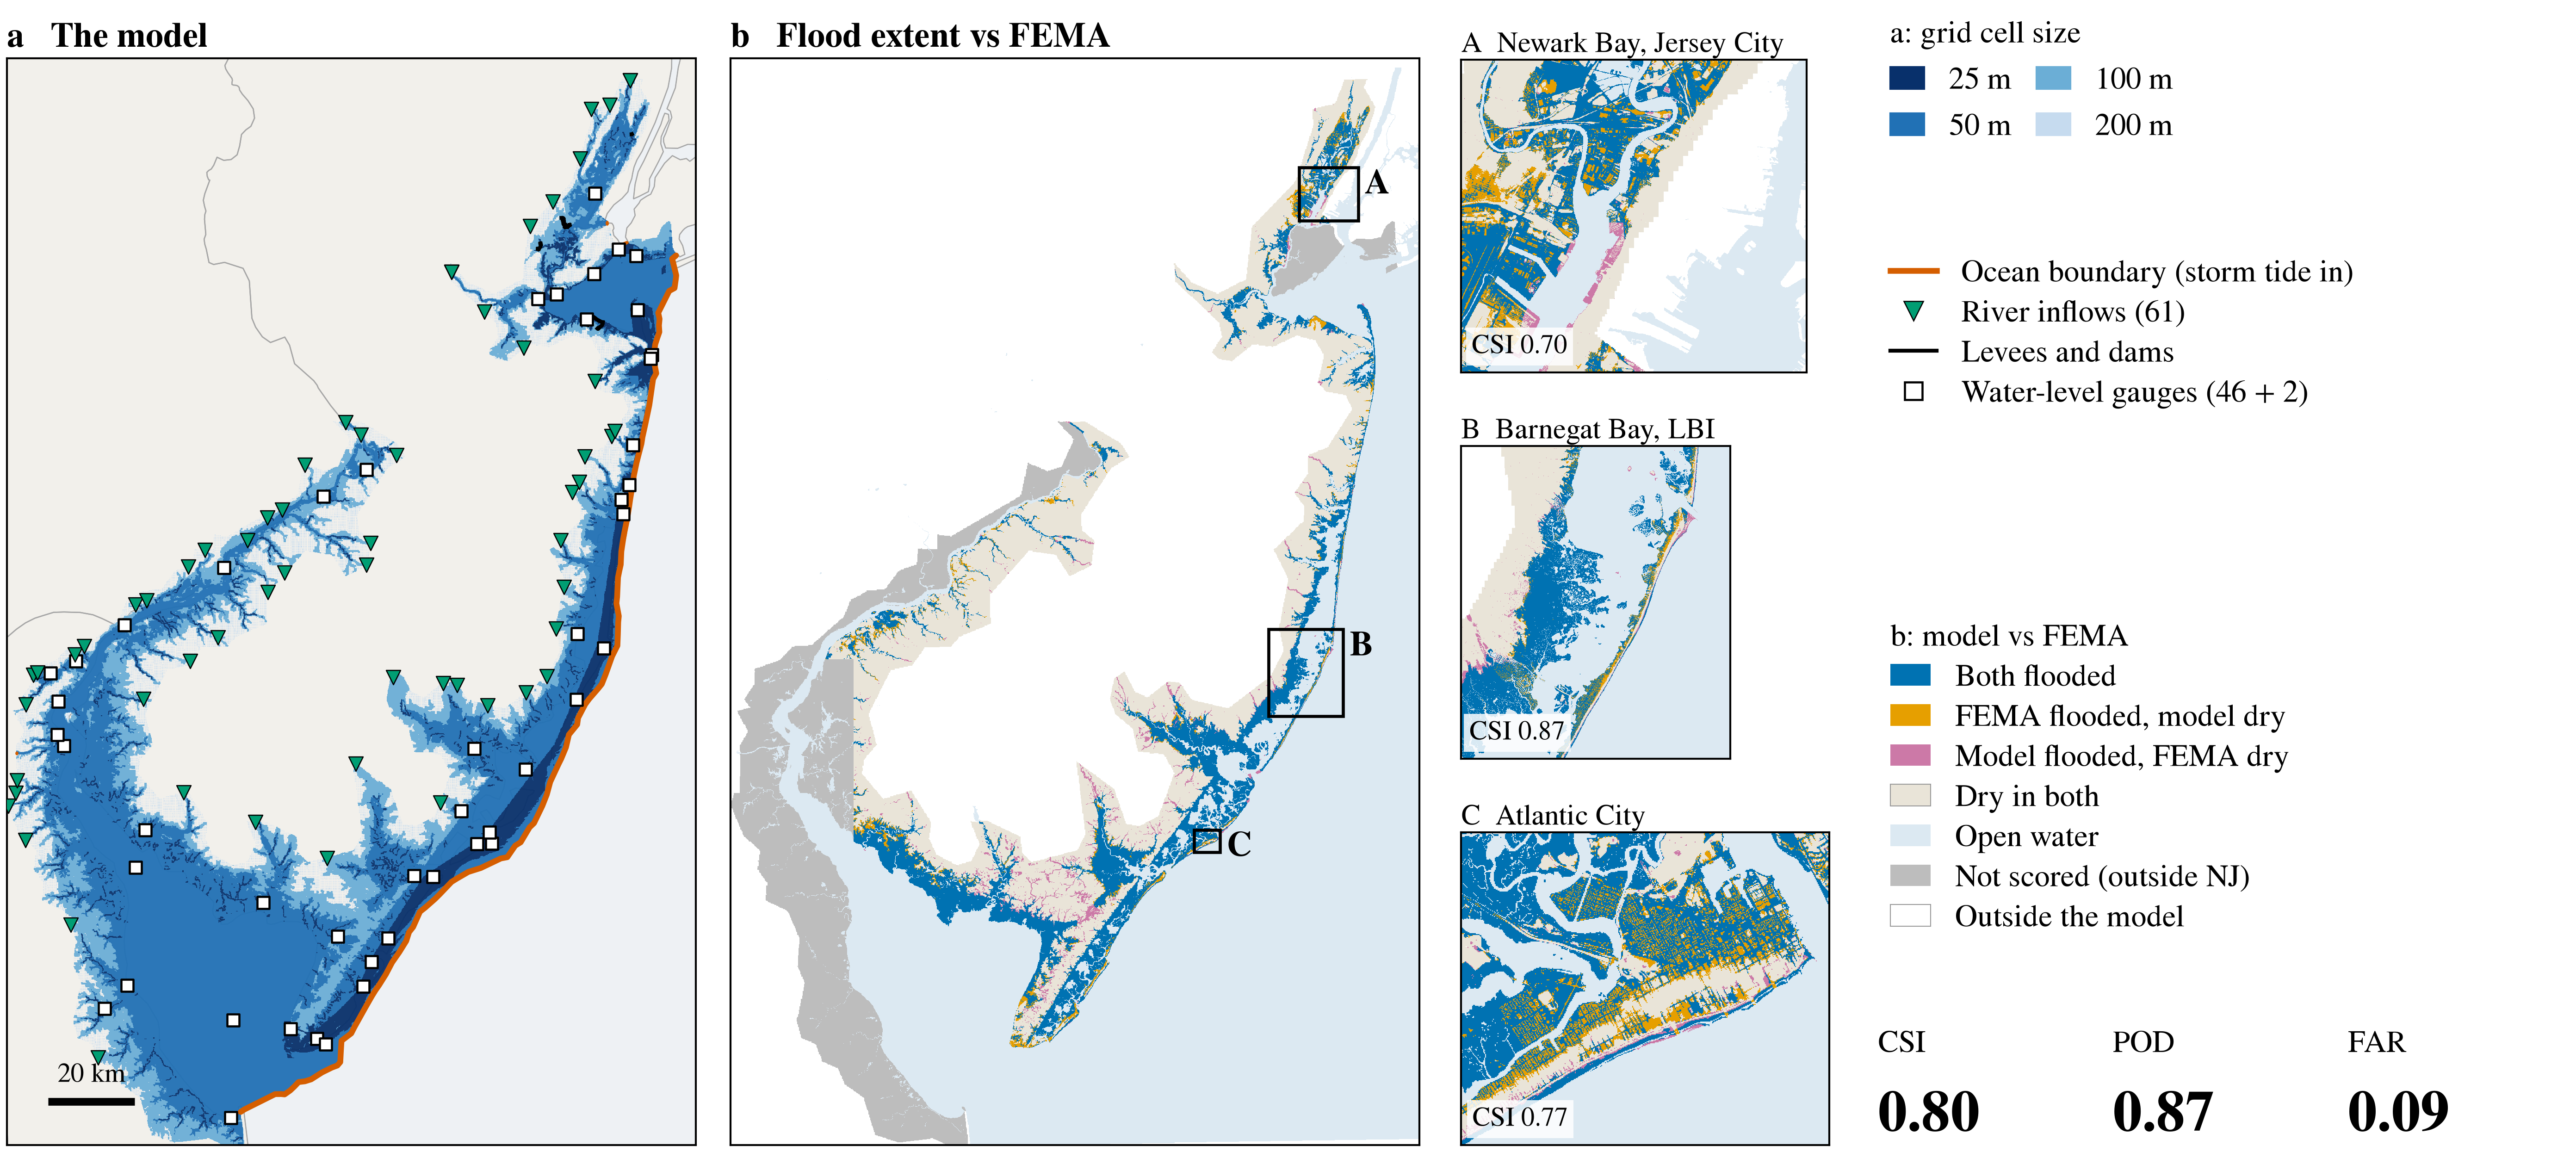

This figure's Python source:
"""Poster v4 Figure 1: (a) the NJ-SFINCS model and (b) its Sandy flood extent vs FEMA, same extent.

    python reports/poster_2026-11-13/fig1_model_fema.py      (plotting only; reads cached inputs)

(a) the model grid by cell size, the drawn ocean boundary, river inflows, levees and water-level gauges
    (``fig1_data.npz`` / ``fig1_inflows.csv`` / ``fig1_gauges.csv`` / ``fig1_weirs.csv`` and
    ``data/v4_design/waterlevel_line_v4.csv``, the same inputs as fig1_model.py), warped to UTM 18N.
(b) Model 1.1.0 (rain ON, ``p4-premier+weir-elizabeth-rahway``) vs FEMA MOTF: the cached class raster made
    by fig3_motf.py (scorer rules; 15 m cells), the overview decimated 8x with fig3_motf.decimate, three
    insets at full 15 m with their local CSI, and the domain-wide CSI / POD / FAR, which must equal the
    published row (printed self-check).

Drawn at print size (18.5 in wide), so every font size here is the printed size.
"""

import sys
from pathlib import Path

import geopandas as gpd
import matplotlib.pyplot as plt
import numpy as np
import pandas as pd
from matplotlib.colors import BoundaryNorm, ListedColormap
from matplotlib.lines import Line2D
from matplotlib.patches import Patch, Rectangle

HERE = Path(__file__).resolve().parent
REPO = HERE.parents[1]
sys.path.insert(0, str(HERE))
from fig3_motf import (  # noqa: E402
    DRY,
    EXCL,
    FALSE,
    HIT,
    MISS,
    NOTMODEL,
    OUTSIDE,
    WATER,
    counts,
    decimate,
    lonlat_box_to_rc,
)
from poster_style import C, apply, save  # noqa: E402

#: zoom insets (label, title, lon0, lon1, lat0, lat1). v5 (user 11-13): C = Atlantic City (Absecon Island
#: city blocks) instead of Cape May; A and B as in fig3_motf.INSETS.
INSETS = [
    ("A", "Hoboken, Jersey City, Newark Bay", -74.175, -74.015, 40.655, 40.765),
    ("B", "Barnegat Bay and Long Beach Island", -74.27, -74.07, 39.62, 39.80),
    ("C", "Atlantic City", -74.475, -74.405, 39.337, 39.383),
]
CLS = Path("/scratch/tpj8/poster_2026-11-13/fig3/"
           "v4_refreeze_swz_v11__p4-premier+weir-elizabeth-rahway__motf_classes.tif")
ROW = REPO / "logs/floodmap_fix_2026-11-12/rows/v4_refreeze_swz_v11__p4-premier+weir-elizabeth-rahway.csv"
NE = Path.home() / ".local/share/cartopy/shapefiles/natural_earth"
RES = [200, 100, 50, 25]
RES_COL = ["#C6DBEF", "#6BAED6", "#2171B5", "#08306B"]
FS = 16  # legend / label size (pt, printed)
FIG_W, FIG_H = 18.5, 8.3


def main():
    import rasterio
    from pyproj import Transformer
    from rasterio.transform import from_origin
    from rasterio.warp import Resampling, reproject

    apply()
    with rasterio.open(CLS) as r:
        cls = r.read(1)
        tr = r.transform
        epsg = r.crs.to_epsg()
    assert tr.b == 0 and tr.d == 0, "class raster expected north-up"
    st = counts(cls, abs(tr.a * tr.e) / 1e6)
    row = pd.read_csv(ROW).iloc[-1]
    d = max(abs(st[k] - float(row[f"motf_{k}"])) for k in ("csi", "pod", "far"))
    print(f"CSI {st['csi']:.6f} POD {st['pod']:.6f} FAR {st['far']:.6f} | row {row['motf_csi']:.6f} "
          f"{row['motf_pod']:.6f} {row['motf_far']:.6f} | max diff {d:.1e} {'OK' if d < 5e-4 else 'MISMATCH'}")
    print(f"km2 hit {st['km2_hit']:.1f} miss {st['km2_miss']:.1f} false {st['km2_false']:.1f}")

    # common extent (pixel window of the scored area + margin), as UTM coordinates
    scored = (cls >= DRY) | (cls == EXCL)
    rows = np.where(scored.any(1))[0]
    cols = np.where(scored.any(0))[0]
    pad = 320
    r0, r1 = max(rows[0] - pad, 0), min(rows[-1] + pad, cls.shape[0])
    c0, c1 = max(cols[0] - pad, 0), min(cols[-1] + pad, cls.shape[1])
    f = 8
    ov = decimate(cls[r0:r1, c0:c1], f)
    x0, y1 = tr * (c0, r0)
    x1 = x0 + ov.shape[1] * f * tr.a
    y0 = y1 + ov.shape[0] * f * tr.e
    ext = (x0, x1, y0, y1)
    aspect = (x1 - x0) / (y1 - y0)

    # ---- layout in inches ------------------------------------------------------------------------
    fig = plt.figure(figsize=(FIG_W, FIG_H))
    top_pad = 0.42
    mh = FIG_H - top_pad - 0.05
    mw = mh * aspect

    def axes_in(x, y, w, h):
        return fig.add_axes([x / FIG_W, y / FIG_H, w / FIG_W, h / FIG_H])

    axa = axes_in(0.02, 0.05, mw, mh)
    axb = axes_in(0.02 + mw + 0.25, 0.05, mw, mh)
    xi = 0.02 + 2 * mw + 0.55

    # ---- (a) model ---------------------------------------------------------------------------------
    z = np.load(HERE / "fig1_data.npz")
    grid = z["grid"]
    lon0, lat0, dlon, dlat = (float(z[k]) for k in ("lon0", "lat0", "dlon", "dlat"))
    ny, nx = grid.shape
    src = np.ascontiguousarray(grid[::-1].astype("float32"))
    res = 120.0
    dst = np.full((int(round((y1 - y0) / res)), int(round((x1 - x0) / res))), np.nan, "float32")
    reproject(src, dst, src_transform=from_origin(lon0, lat0 + ny * dlat, dlon, dlat), src_crs=4326,
              dst_transform=from_origin(x0, y1, res, res), dst_crs=epsg, resampling=Resampling.nearest,
              src_nodata=np.nan, dst_nodata=np.nan)
    to_utm = Transformer.from_crs(4326, epsg, always_xy=True)
    lonb, latb = to_utm.transform([x0, x1], [y0, y1], direction="INVERSE")
    from shapely.geometry import box
    bb = box(min(lonb) - 0.3, min(latb) - 0.3, max(lonb) + 0.3, max(latb) + 0.3)
    land = gpd.read_file(NE / "physical/ne_10m_land.shp", bbox=bb).clip(bb).to_crs(epsg)
    states = gpd.read_file(NE / "cultural/ne_10m_admin_1_states_provinces_lakes.shp", bbox=bb)
    states = states.clip(bb).to_crs(epsg)
    axa.set_facecolor("#EEF1F4")
    land.plot(ax=axa, color=C["land"], edgecolor="0.6", lw=0.4, zorder=1)
    states.boundary.plot(ax=axa, color="0.65", lw=0.6, zorder=1.5)
    cmap = ListedColormap(RES_COL[::-1])
    norm = BoundaryNorm([0, 37.5, 75, 150, 300], cmap.N)
    axa.imshow(np.ma.masked_invalid(dst), extent=ext, cmap=cmap, norm=norm, interpolation="nearest",
               zorder=2, alpha=0.95)
    line = pd.read_csv(REPO / "data/v4_design/waterlevel_line_v4.csv", comment="#")
    lx, ly = to_utm.transform(line.lon.values, line.lat.values)
    axa.plot(lx, ly, color=C["boundary"], lw=3.0, zorder=5, solid_capstyle="round")
    fx, fy = to_utm.transform(z["forced_lon"], z["forced_lat"])
    axa.scatter(fx, fy, s=2, color=C["boundary"], lw=0, zorder=5)
    weirs = pd.read_csv(HERE / "fig1_weirs.csv")
    for _, w in weirs.groupby("line"):
        wx, wy = to_utm.transform(w.lon.values, w.lat.values)
        axa.plot(wx, wy, color="black", lw=2.0, zorder=6)
    gauges = pd.read_csv(HERE / "fig1_gauges.csv")
    n_check = int((~gauges.name.isin(["sss_narrows_si", "sss_narrows_bkln"])).sum())
    gx, gy = to_utm.transform(gauges.lon.values, gauges.lat.values)
    axa.scatter(gx, gy, s=40, marker="s", facecolor="white", edgecolor="black", lw=1.1, zorder=8)
    inflow = pd.read_csv(HERE / "fig1_inflows.csv")
    ix, iy = to_utm.transform(inflow.lon.values, inflow.lat.values)
    axa.scatter(ix, iy, s=55, marker="v", facecolor=C["accent"], edgecolor="black", lw=0.6, zorder=9)
    axa.set_xlim(x0, x1)
    axa.set_ylim(y0, y1)
    axa.set_aspect("equal")
    for ax in (axa, axb):
        ax.set_xticks([])
        ax.set_yticks([])
        ax.minorticks_off()
    axa.set_title("a   The model", loc="left", fontsize=FS + 2, fontweight="bold", pad=6)
    km = 1000.0
    xb, yb = x0 + 0.06 * (x1 - x0), y0 + 0.04 * (y1 - y0)
    axa.plot([xb, xb + 20 * km], [yb, yb], color="k", lw=4, solid_capstyle="butt", zorder=10)
    axa.text(xb + 10 * km, yb + 0.012 * (y1 - y0), "20 km", ha="center", va="bottom", fontsize=FS - 2,
             zorder=10)

    # ---- (b) flood extent vs FEMA -------------------------------------------------------------------
    grey = "#BDBDBD"
    colours = {OUTSIDE: "#FFFFFF", WATER: C["water"], NOTMODEL: "#FFFFFF", EXCL: grey, DRY: "#E9E4D8",
               HIT: C["hit"], MISS: C["miss"], FALSE: C["false"]}
    ccm = ListedColormap([colours[k] for k in range(8)])
    kw = dict(cmap=ccm, vmin=-0.5, vmax=7.5, interpolation="nearest")
    axb.imshow(ov, extent=ext, **kw)
    axb.set_xlim(x0, x1)
    axb.set_ylim(y0, y1)
    axb.set_aspect("equal")
    axb.set_title("b   Flood extent vs FEMA", loc="left", fontsize=FS + 2, fontweight="bold", pad=6)

    # insets, stacked to the right of (b)
    boxes = [lonlat_box_to_rc(tr, lo0, lo1, la0, la1, epsg) for _, _, lo0, lo1, la0, la1 in INSETS]
    gap_t = 0.38
    avail = FIG_H - 0.1 - len(INSETS) * gap_t - 0.15 * (len(INSETS) - 1)
    hs = avail / len(INSETS)
    wi_max = 0.0
    yy = FIG_H - 0.05
    for (lab, title, *_), (rr0, rr1, cc0, cc1) in zip(INSETS, boxes):
        bx0, by1 = tr * (cc0, rr0)
        bx1, by0 = tr * (cc1, rr1)
        axb.add_patch(Rectangle((bx0, by0), bx1 - bx0, by1 - by0, fill=False, ec="k", lw=1.6, zorder=5))
        axb.text(bx1 + 1500, by1, lab, fontsize=FS + 2, fontweight="bold", va="top", ha="left", zorder=5)
        wi = hs * (cc1 - cc0) / (rr1 - rr0)
        wi_max = max(wi_max, wi)
        yy -= gap_t + hs
        ax = axes_in(xi, yy, wi, hs)
        sub = cls[rr0:rr1, cc0:cc1]
        ax.imshow(sub, extent=(bx0, bx1, by0, by1), **kw)
        ax.set_xticks([])
        ax.set_yticks([])
        ax.minorticks_off()
        short = {"A": "Newark Bay, Jersey City", "B": "Barnegat Bay, LBI", "C": "Atlantic City"}[lab]
        ax.set_title(f"{lab}  {short}", fontsize=FS - 1, loc="left", pad=4)
        n = np.bincount(sub.ravel(), minlength=8)
        nh, nm, nf = n[HIT], n[MISS], n[FALSE]
        csi_i = nh / (nh + nm + nf)
        print(f"inset {lab}: CSI {csi_i:.3f}")
        ax.text(0.03, 0.04, f"CSI {csi_i:.2f}", transform=ax.transAxes, fontsize=FS - 2, va="bottom",
                ha="left", bbox=dict(boxstyle="square,pad=0.2", fc="white", ec="none", alpha=0.85))
        yy -= 0.15

    # ---- legends + scores column ---------------------------------------------------------------------
    xl = xi + wi_max + 0.35
    wl = FIG_W - xl - 0.02
    lg = axes_in(xl, 0.05, wl, FIG_H - 0.1)
    lg.axis("off")
    h_a = [Patch(color=c, label=f"{r_} m") for r_, c in zip(RES[::-1], RES_COL[::-1])]
    l1 = lg.legend(handles=h_a, title="a: grid cell size", loc="upper left", ncol=2, fontsize=FS,
                   title_fontsize=FS, frameon=False, handlelength=1.1, columnspacing=0.8,
                   borderaxespad=0.0, alignment="left")
    lg.add_artist(l1)
    h_a2 = [
        Line2D([], [], color=C["boundary"], lw=3, label="Ocean boundary (storm tide in)"),
        Line2D([], [], color=C["accent"], marker="v", ls="", ms=10, mec="black", mew=0.6,
               label=f"River inflows ({len(inflow)})"),
        Line2D([], [], color="black", lw=2, label="Levees and dams"),
        Line2D([], [], marker="s", ls="", ms=9, mfc="white", mec="black", mew=1.1,
               label=f"Water-level gauges ({n_check} + 2)"),
    ]
    l2 = lg.legend(handles=h_a2, loc="upper left", bbox_to_anchor=(0.0, 0.79), fontsize=FS,
                   frameon=False, handlelength=1.5, borderaxespad=0.0, labelspacing=0.3)
    lg.add_artist(l2)
    h_b = [
        Patch(fc=C["hit"], label="Both flooded"),
        Patch(fc=C["miss"], label="FEMA flooded, model dry"),
        Patch(fc=C["false"], label="Model flooded, FEMA dry"),
        Patch(fc="#E9E4D8", ec="#999999", lw=0.5, label="Dry in both"),
        Patch(fc=C["water"], label="Open water"),
        Patch(fc=grey, label="Not scored (outside NJ)"),
        Patch(fc="#FFFFFF", ec="#999999", lw=0.5, label="Outside the model"),
    ]
    lg.legend(handles=h_b, title="b: model vs FEMA", loc="upper left", bbox_to_anchor=(0.0, 0.47),
              fontsize=FS, title_fontsize=FS, frameon=False, handlelength=1.3, borderaxespad=0.0,
              labelspacing=0.3, alignment="left")
    for j, (k, v) in enumerate((("CSI", st["csi"]), ("POD", st["pod"]), ("FAR", st["far"]))):
        x = 0.0 + j * 0.34
        lg.text(x, 0.075, k, fontsize=FS, va="bottom", ha="left", transform=lg.transAxes)
        lg.text(x, 0.0, f"{v:.2f}", fontsize=30, fontweight="bold", va="bottom", ha="left",
                transform=lg.transAxes)

    save(fig, "fig1_model_fema")


if __name__ == "__main__":
    main()
